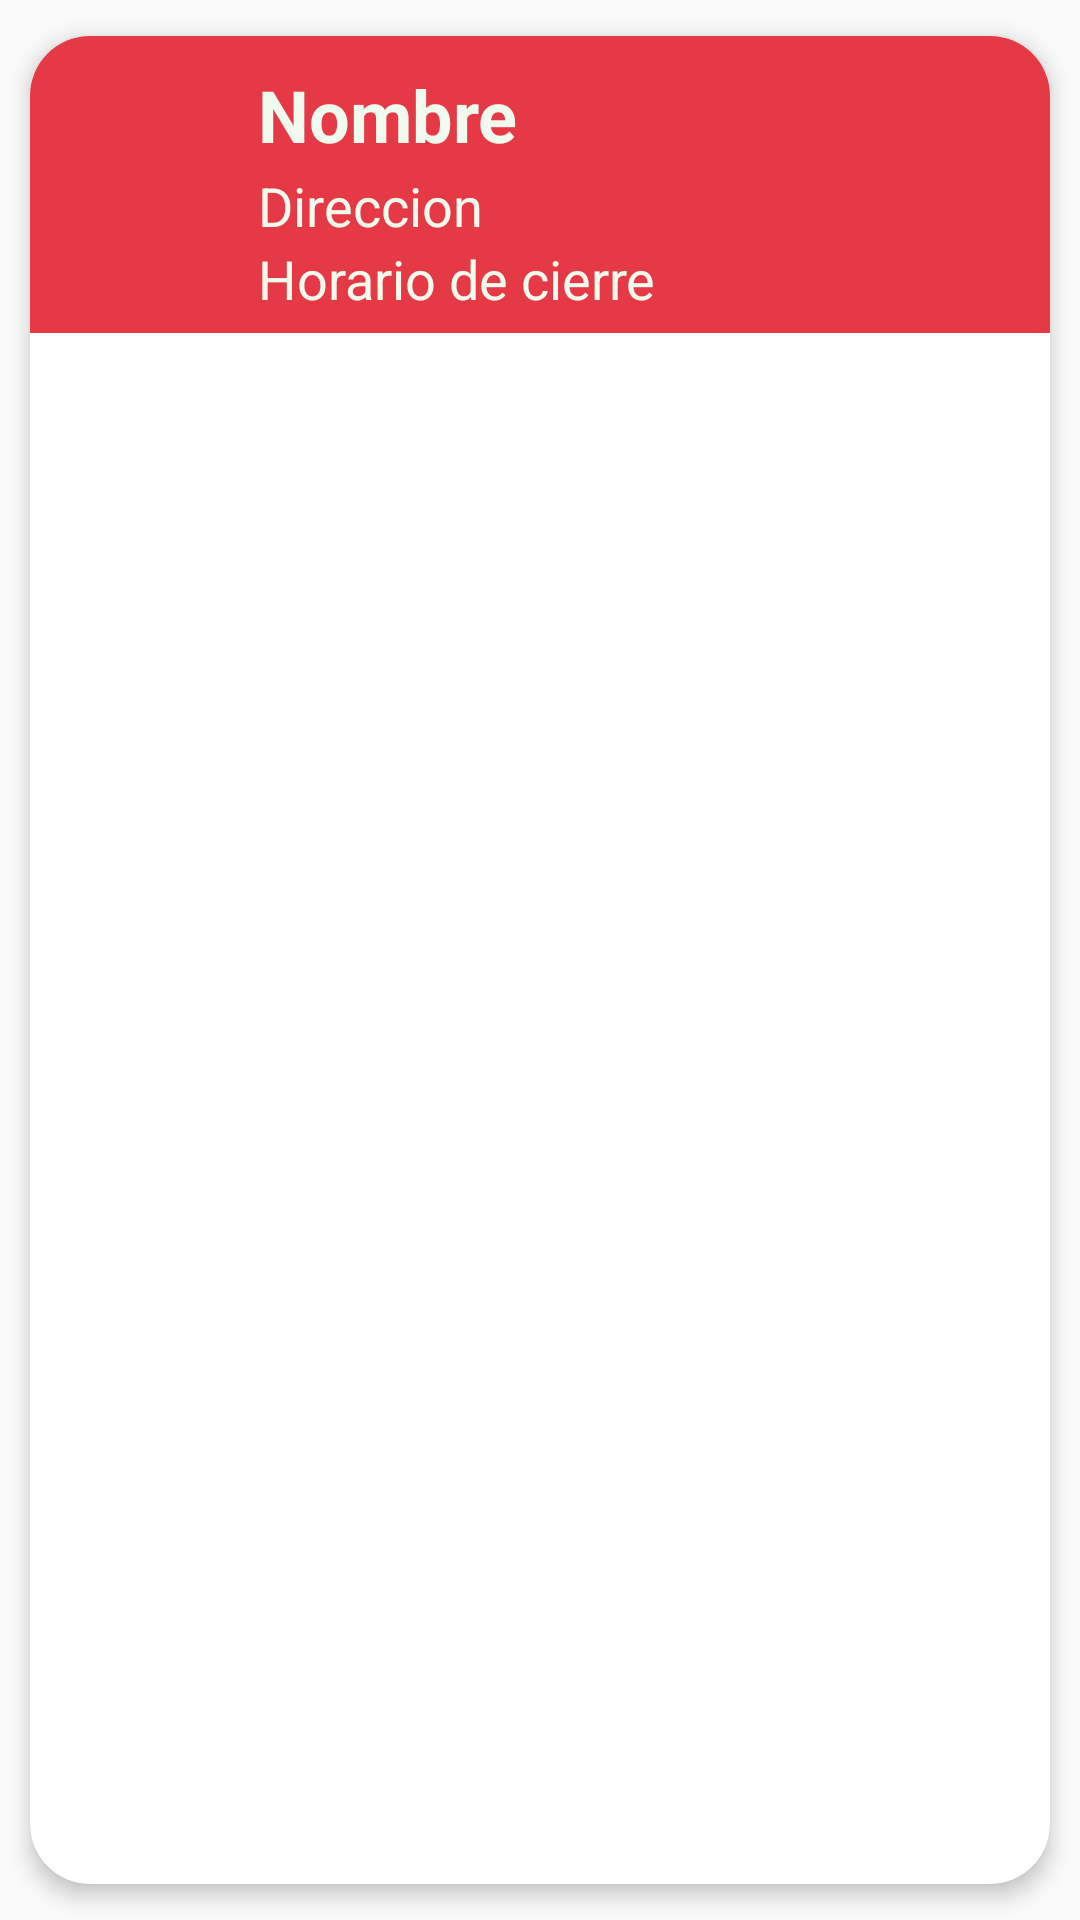

Write the Android layout XML for this screen, with the resource values it uses.
<!-- AndroidManifest.xml: application theme Theme.CarriApp.NoActionBar -->
<!-- res/layout/list_element.xml -->
<?xml version="1.0" encoding="utf-8"?>
<android.support.v7.widget.CardView xmlns:android="http://schemas.android.com/apk/res/android"
    xmlns:app="http://schemas.android.com/apk/res-auto"
    android:id="@+id/cardView"
    android:layout_width="match_parent"
    android:layout_height="wrap_content"
    android:animateLayoutChanges="true"
    android:background="@color/agua"
    app:cardCornerRadius="20dp"
    app:cardElevation="4dp"
    app:cardUseCompatPadding="true">

    <LinearLayout
        android:layout_width="match_parent"
        android:layout_height="wrap_content"
        android:animateLayoutChanges="true"
        android:orientation="vertical"
        android:background="@color/clarito">

        <RelativeLayout
            android:id="@+id/relativeLayoutCardView"
            android:layout_width="match_parent"
            android:layout_height="wrap_content"
            android:layout_weight="1"
            android:orientation="horizontal"
            android:padding="6dp"
            android:background="@color/rojo">

            <ImageView
                android:id="@+id/imgElementoRecycler"
                android:layout_width="70dp"
                android:layout_height="70dp"
                android:layout_alignParentStart="true"
                android:layout_alignParentLeft="true"
                android:layout_centerVertical="true"
                android:foregroundGravity="center"
                android:paddingLeft="14dp"
                android:paddingRight="14dp"
                app:srcCompat="@drawable/ic_carriimagen" />

            <LinearLayout
                android:id="@+id/linearLayout"
                android:layout_width="match_parent"
                android:layout_height="wrap_content"
                android:layout_alignParentTop="true"
                android:layout_marginTop="4dp"
                android:layout_toEndOf="@id/imgElementoRecycler"
                android:orientation="vertical"
                android:layout_marginRight="4dp"
                android:layout_toRightOf="@id/imgElementoRecycler">

                <TextView
                    android:id="@+id/textViewNombre"
                    android:layout_width="match_parent"
                    android:layout_height="wrap_content"
                    android:layout_marginBottom="2dp"
                    android:text="@string/nombre"
                    android:textColor="@color/clarito"
                    android:textSize="24dp"
                    android:textStyle="bold"/>

                <TextView
                    android:id="@+id/textViewDireccion"
                    android:layout_width="match_parent"
                    android:layout_height="wrap_content"
                    android:text="@string/direccion"
                    android:textColor="@color/clarito"
                    android:textSize="18dp"/>

                <TextView
                    android:id="@+id/textViewCierre"
                    android:layout_width="match_parent"
                    android:layout_height="wrap_content"
                    android:text="@string/horario_de_cierre"
                    android:textColor="@color/clarito"
                    android:visibility="visible"
                    android:textSize="18dp"/>

                <TextView
                    android:id="@+id/textViewAbierto"
                    android:layout_width="match_parent"
                    android:layout_height="wrap_content"
                    android:text="@string/horario_de_apertura"
                    android:textColor="@color/clarito"
                    android:visibility="gone"
                    android:textSize="18dp"/>

            </LinearLayout>
        </RelativeLayout>
    </LinearLayout>

</android.support.v7.widget.CardView>
<!-- resources referenced by this layout -->
<resources>
  <color name="agua">#A8DADC</color>
  <color name="clarito">#F1FAEE</color>
  <color name="rojo">#E63946</color>
  <string name="direccion">Direccion</string>
  <string name="horario_de_apertura">Horario de apertura</string>
  <string name="horario_de_cierre">Horario de cierre</string>
  <string name="nombre">Nombre</string>
  <style name="Theme.CarriApp.NoActionBar">
          <item name="windowActionBar">false</item>
          <item name="windowNoTitle">true</item>
      </style>
</resources>
